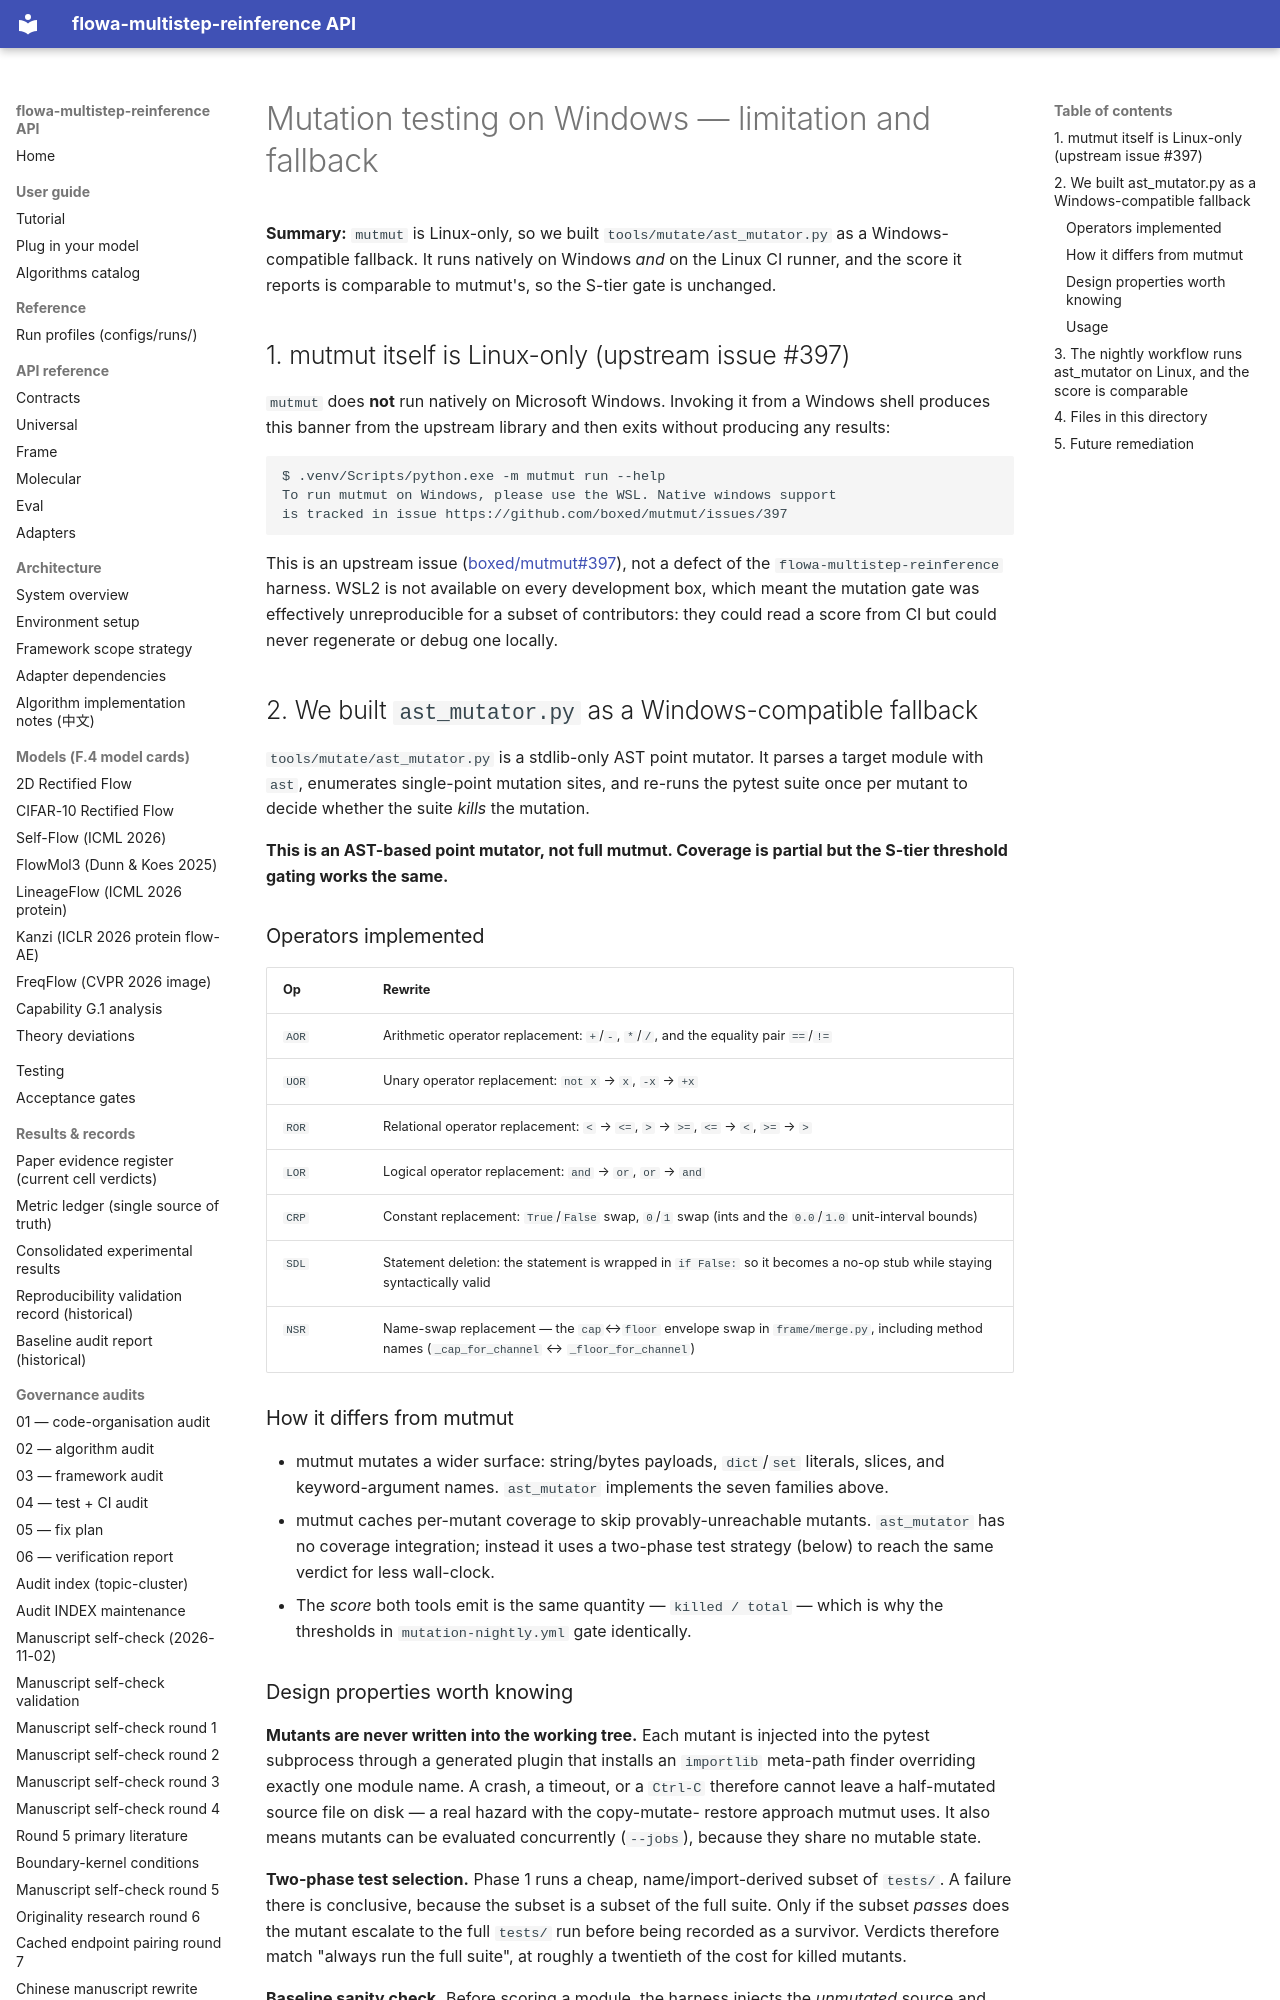

repository: silverenternal/flowa-multistep-reinference · page: ARCHIVE/tools/WINDOWS_LIMITATION/index.html · generator: mkdocs

# Mutation testing on Windows — limitation and fallback

**Summary:** `mutmut` is Linux-only, so we built
`tools/mutate/ast_mutator.py` as a Windows-compatible fallback. It runs
natively on Windows *and* on the Linux CI runner, and the score it
reports is comparable to mutmut's, so the S-tier gate is unchanged.

## 1. mutmut itself is Linux-only (upstream issue #397)

`mutmut` does **not** run natively on Microsoft Windows. Invoking it from
a Windows shell produces this banner from the upstream library and then
exits without producing any results:

```
$ .venv/Scripts/python.exe -m mutmut run --help
To run mutmut on Windows, please use the WSL. Native windows support
is tracked in issue https://github.com/boxed/mutmut/issues/397
```

This is an upstream issue ([boxed/mutmut#397][397]), not a defect of the
`flowa-multistep-reinference` harness. WSL2 is not available on every
development box, which meant the mutation gate was effectively
unreproducible for a subset of contributors: they could read a score
from CI but could never regenerate or debug one locally.

[397]: https://github.com/boxed/mutmut/issues/397

## 2. We built `ast_mutator.py` as a Windows-compatible fallback

`tools/mutate/ast_mutator.py` is a stdlib-only AST point mutator. It
parses a target module with `ast`, enumerates single-point mutation
sites, and re-runs the pytest suite once per mutant to decide whether
the suite *kills* the mutation.

**This is an AST-based point mutator, not full mutmut. Coverage is
partial but the S-tier threshold gating works the same.**

### Operators implemented

| Op    | Rewrite |
| ----- | ------- |
| `AOR` | Arithmetic operator replacement: `+`/`-`, `*`/`/`, and the equality pair `==`/`!=` |
| `UOR` | Unary operator replacement: `not x` → `x`, `-x` → `+x` |
| `ROR` | Relational operator replacement: `<` → `<=`, `>` → `>=`, `<=` → `<`, `>=` → `>` |
| `LOR` | Logical operator replacement: `and` → `or`, `or` → `and` |
| `CRP` | Constant replacement: `True`/`False` swap, `0`/`1` swap (ints and the `0.0`/`1.0` unit-interval bounds) |
| `SDL` | Statement deletion: the statement is wrapped in `if False:` so it becomes a no-op stub while staying syntactically valid |
| `NSR` | Name-swap replacement — the `cap`↔`floor` envelope swap in `frame/merge.py`, including method names (`_cap_for_channel` ↔ `_floor_for_channel`) |

### How it differs from mutmut

* mutmut mutates a wider surface: string/bytes payloads, `dict`/`set`
  literals, slices, and keyword-argument names. `ast_mutator` implements
  the seven families above.
* mutmut caches per-mutant coverage to skip provably-unreachable
  mutants. `ast_mutator` has no coverage integration; instead it uses a
  two-phase test strategy (below) to reach the same verdict for less
  wall-clock.
* The *score* both tools emit is the same quantity — `killed / total` —
  which is why the thresholds in `mutation-nightly.yml` gate identically.
